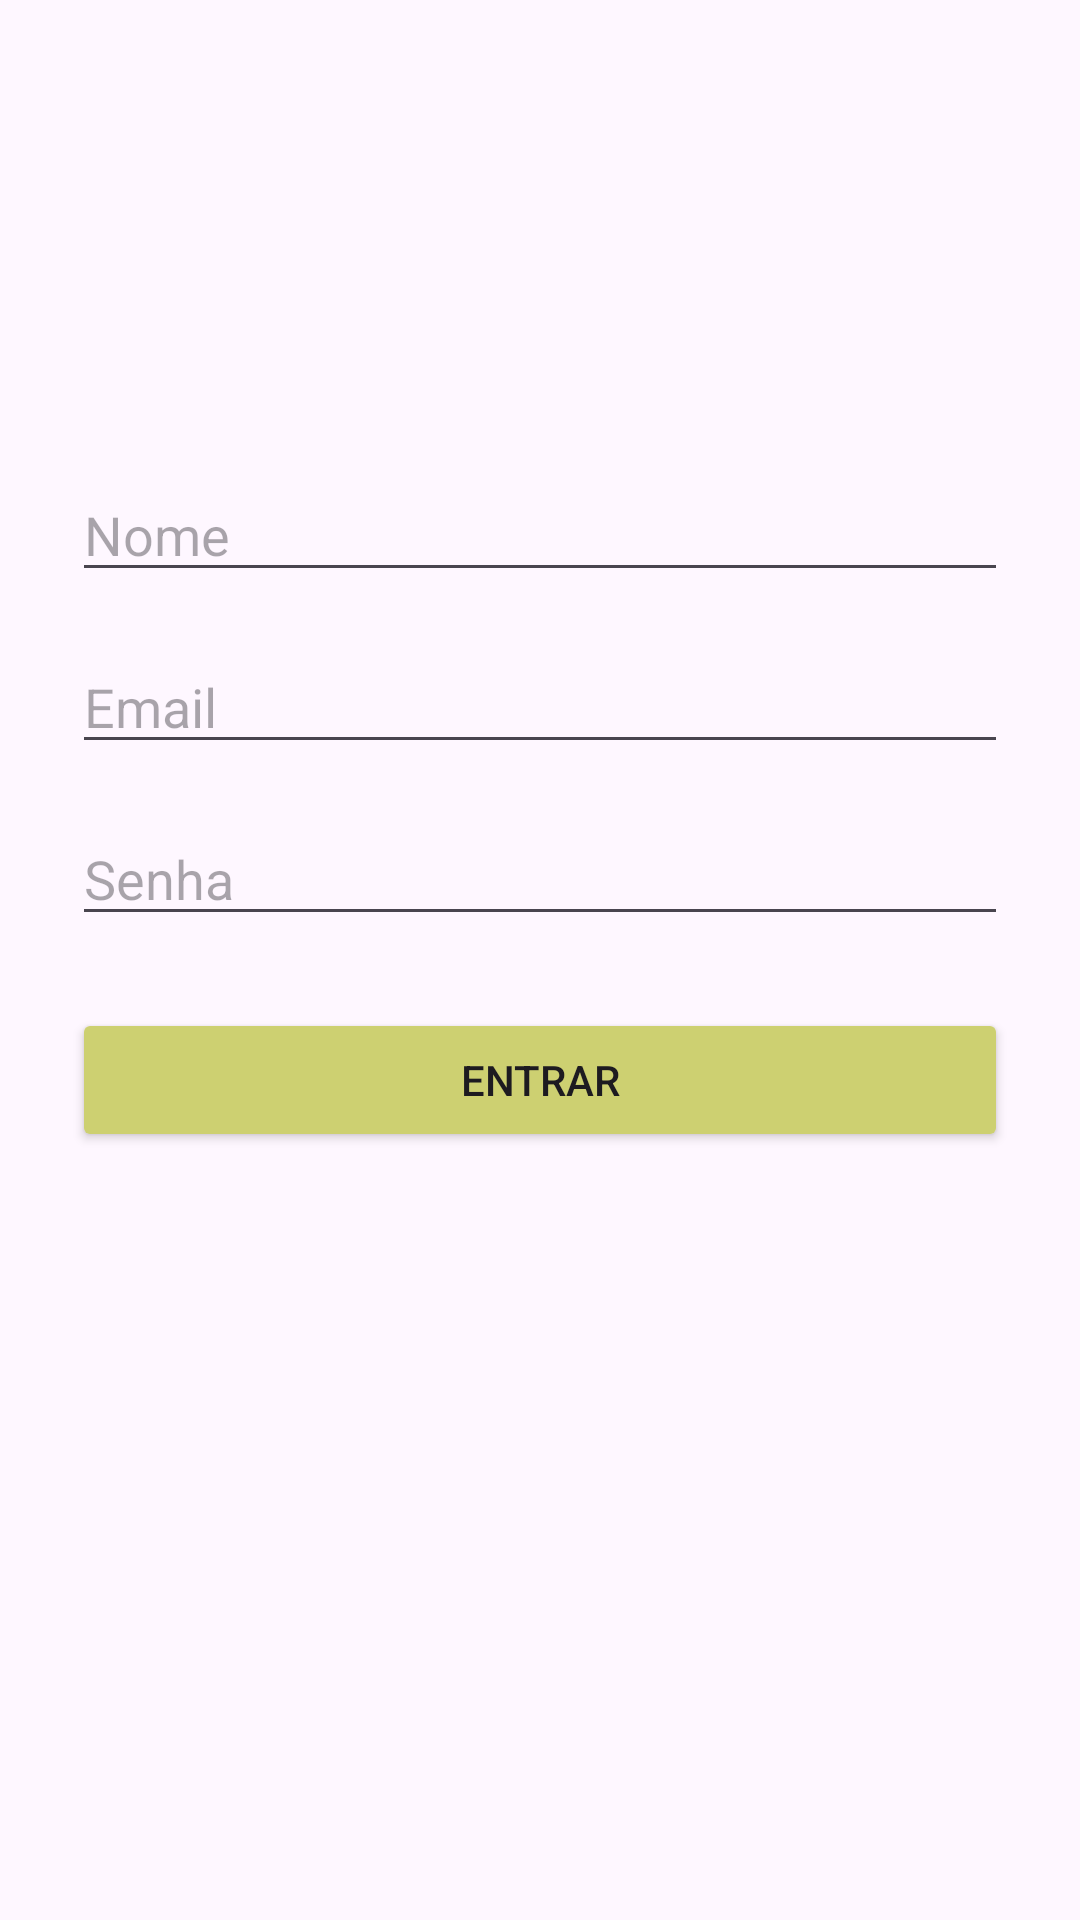

Reconstruct the res/layout file that produces this screen, plus the resources it refers to.
<!-- AndroidManifest.xml: application theme Theme.AchadosEPerdidos -->
<!-- res/layout/tela_login.xml -->
<LinearLayout xmlns:android="http://schemas.android.com/apk/res/android"
    android:orientation="vertical"
    android:padding="24dp"
    android:layout_width="match_parent"
    android:layout_height="match_parent"
    android:gravity="center_horizontal">

    
    <ImageView
        android:id="@+id/imgEscola"
        android:layout_width="100dp"
        android:layout_height="100dp"
        android:src="@drawable/icone_escola"
        android:contentDescription="Ícone Escola"
        android:layout_marginBottom="32dp"/>

    
    <EditText
        android:id="@+id/edtNome"
        android:hint="Nome"
        android:layout_width="match_parent"
        android:layout_height="wrap_content"
        android:layout_marginBottom="16dp"/>

    
    <EditText
        android:id="@+id/edtEmail"
        android:hint="Email"
        android:inputType="textEmailAddress"
        android:layout_width="match_parent"
        android:layout_height="wrap_content"
        android:layout_marginBottom="16dp"/>

    
    <EditText
        android:id="@+id/edtSenha"
        android:hint="Senha"
        android:inputType="textPassword"
        android:layout_width="match_parent"
        android:layout_height="wrap_content"
        android:layout_marginBottom="24dp"/>

    
    <Button
        android:id="@+id/btnLogin"
        android:text="Entrar"
        android:backgroundTint="@color/beige"
        android:layout_width="match_parent"
        android:layout_height="wrap_content"
        android:layout_marginBottom="16dp"/>
</LinearLayout>
<!-- resources referenced by this layout -->
<resources>
  <color name="beige">#CDD071</color>
  <style name="Theme.AchadosEPerdidos" parent="Base.Theme.AchadosEPerdidos" />
  <style name="Base.Theme.AchadosEPerdidos" parent="Theme.Material3.DayNight.NoActionBar">
          
          
      </style>
</resources>
